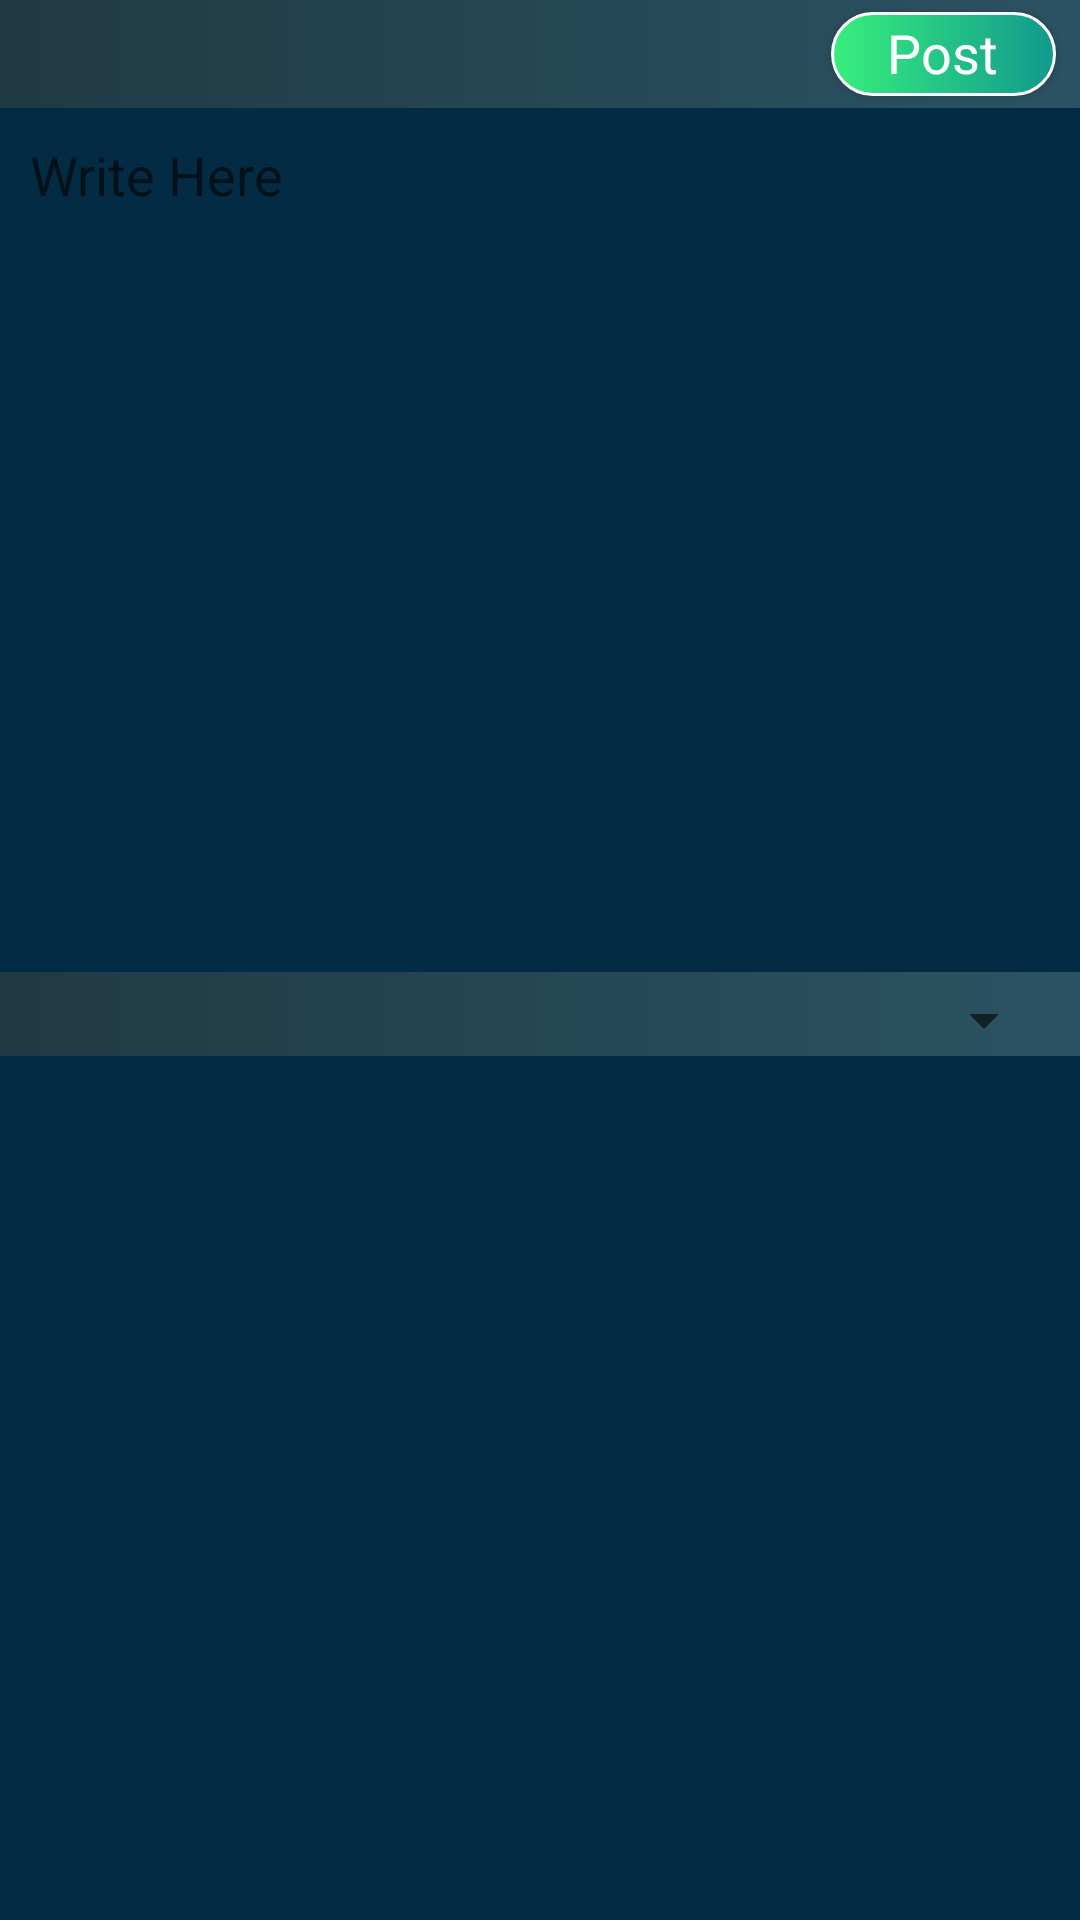

Layout XML and referenced resources for this Android screen:
<!-- AndroidManifest.xml: application theme AppTheme -->
<!-- res/layout/post_activity.xml -->
<?xml version="1.0" encoding="utf-8"?>
<android.support.constraint.ConstraintLayout xmlns:android="http://schemas.android.com/apk/res/android"
    xmlns:app="http://schemas.android.com/apk/res-auto"
    xmlns:tools="http://schemas.android.com/tools"
    android:layout_width="match_parent"
    android:layout_height="match_parent"
    android:background="@drawable/gradiant">

    <EditText
        android:id="@+id/et_Post"
        android:layout_width="0dp"
        android:layout_height="288dp"
        android:layout_marginTop="4dp"
        android:background="@color/colorPrimaryDark"

        android:focusable="auto"

        android:focusableInTouchMode="true"
        android:gravity="top|left"
        android:hint="Write Here"
        android:paddingLeft="10dp"
        android:paddingTop="10dp"
        android:singleLine="false"
        android:textColor="#FFFFFF"
        app:layout_constraintEnd_toEndOf="parent"
        app:layout_constraintStart_toStartOf="parent"
        app:layout_constraintTop_toBottomOf="@+id/btn_Post" />

    <Spinner
        android:id="@+id/sp_Interest"
        android:layout_width="0dp"
        android:layout_height="wrap_content"
        android:layout_marginStart="8dp"
        android:layout_marginTop="4dp"
        android:layout_marginEnd="8dp"

        android:dropDownSelector="@color/white"


        android:popupBackground="@color/colorPrimaryDark"
        android:spinnerMode="dropdown"
        app:layout_constraintEnd_toEndOf="parent"
        app:layout_constraintHorizontal_bias="1.0"
        app:layout_constraintStart_toStartOf="parent"
        app:layout_constraintTop_toBottomOf="@+id/et_Post" />

    <Button
        android:id="@+id/btn_Post"
        android:layout_width="75dp"
        android:layout_height="28dp"
        android:layout_marginStart="8dp"
        android:layout_marginTop="4dp"
        android:layout_marginEnd="8dp"
        android:background="@drawable/gradiant_button"
        android:fontFamily="sans-serif-medium"
        android:gravity="center"
        android:paddingLeft="70dp"
        android:paddingRight="70dp"
        android:textAlignment="center"
        android:textAllCaps="false"
        android:textColor="@color/white"
        android:textSize="12sp"
        android:textStyle="bold"
        android:visibility="visible"
        app:layout_constraintEnd_toEndOf="parent"
        app:layout_constraintHorizontal_bias="1.0"
        app:layout_constraintStart_toStartOf="parent"
        app:layout_constraintTop_toTopOf="parent" />

    <TextView
        android:layout_width="60dp"
        android:layout_height="23dp"
        android:layout_marginEnd="8dp"
        android:elevation="16dp"
        android:text="Post"
        android:textAlignment="center"
        android:textColor="@color/white"
        android:textSize="18sp"
        app:layout_constraintBottom_toBottomOf="@+id/btn_Post"
        app:layout_constraintEnd_toEndOf="@+id/btn_Post"
        app:layout_constraintHorizontal_bias="1.0"
        app:layout_constraintStart_toStartOf="@+id/btn_Post"
        app:layout_constraintTop_toTopOf="@+id/btn_Post"
        app:layout_constraintVertical_bias="0.26999998" />

    <ImageView
        android:id="@+id/imgPostGallery"
        android:layout_width="43dp"
        android:layout_height="28dp"
        android:layout_marginStart="348dp"
        android:layout_marginTop="228dp"
        app:layout_constraintEnd_toEndOf="parent"
        app:layout_constraintHorizontal_bias="1.0"
        app:layout_constraintStart_toStartOf="parent"
        app:layout_constraintTop_toTopOf="@+id/et_Post"
        app:srcCompat="@drawable/ic_gallery_white_24dp" />

    <ImageView
        android:id="@+id/imageGalleryCameraDisplay"
        android:layout_width="0dp"
        android:layout_height="0dp"
        app:layout_constraintBottom_toBottomOf="parent"
        app:layout_constraintEnd_toEndOf="parent"
        app:layout_constraintStart_toStartOf="parent"
        app:layout_constraintTop_toBottomOf="@+id/sp_Interest"
        app:srcCompat="@color/colorPrimaryDark" />

    <ImageView
        android:id="@+id/backArrow"
        android:layout_width="wrap_content"
        android:layout_height="wrap_content"
        android:layout_marginStart="8dp"
        android:layout_marginTop="8dp"
        android:layout_marginEnd="8dp"
        android:layout_marginBottom="8dp"
        app:layout_constraintBottom_toTopOf="@+id/et_Post"
        app:layout_constraintEnd_toStartOf="@+id/btn_Post"
        app:layout_constraintHorizontal_bias="0.0"
        app:layout_constraintStart_toStartOf="parent"
        app:layout_constraintTop_toTopOf="parent"
        app:srcCompat="@drawable/ic_arrow_back_white_24dp" />

</android.support.constraint.ConstraintLayout>
<!-- resources referenced by this layout -->
<resources>
  <color name="colorPrimaryDark">#032B43</color>
  <color name="white">#FFFFFF</color>
  <!-- drawable gradiant (drawable) -->
  <?xml version="1.0" encoding="utf-8"?>
  <selector xmlns:android="http://schemas.android.com/apk/res/android">
      <item><shape> <gradient
          android:angle="180"
  
          android:endColor="#203A43"
          android:startColor="#2C5364"
          android:type="linear"
          /></shape>
      </item>
  </selector>
  <!-- drawable gradiant_button (drawable) -->
  <?xml version="1.0" encoding="utf-8"?>
  <shape xmlns:android="http://schemas.android.com/apk/res/android">
  
      <stroke android:width="1dp" android:color="@color/white" />
      <corners android:radius="20dp"/>
      <padding android:left="0dp" android:top="0dp" android:right="0dp" android:bottom="0dp" />
      <gradient
          android:angle="180"
  
          android:endColor="#38ef7d"
          android:startColor="#11998e"
          android:type="linear"
          />
  </shape>
  <style name="AppTheme" parent="Theme.AppCompat.Light.NoActionBar">
          
          <item name="colorPrimary">@color/colorPrimary</item>
          <item name="colorPrimaryDark">@color/colorPrimaryDark</item>
          <item name="colorAccent">@color/colorAccent</item>
          <item name="android:windowAnimationStyle">@style/CustomActivityAnimation</item>
      </style>
  <color name="colorPrimary">#3E4F5F</color>
  <color name="colorAccent">#3E4F5F</color>
  <style name="CustomActivityAnimation" parent="@android:style/Animation.Activity">
          <item name="android:activityOpenEnterAnimation">@anim/slide_in_right</item>
          <item name="android:activityOpenExitAnimation">@anim/slide_out_left</item>
          <item name="android:activityCloseEnterAnimation">@anim/slide_in_left</item>
          <item name="android:activityCloseExitAnimation">@anim/slide_out_right</item>
      </style>
</resources>
